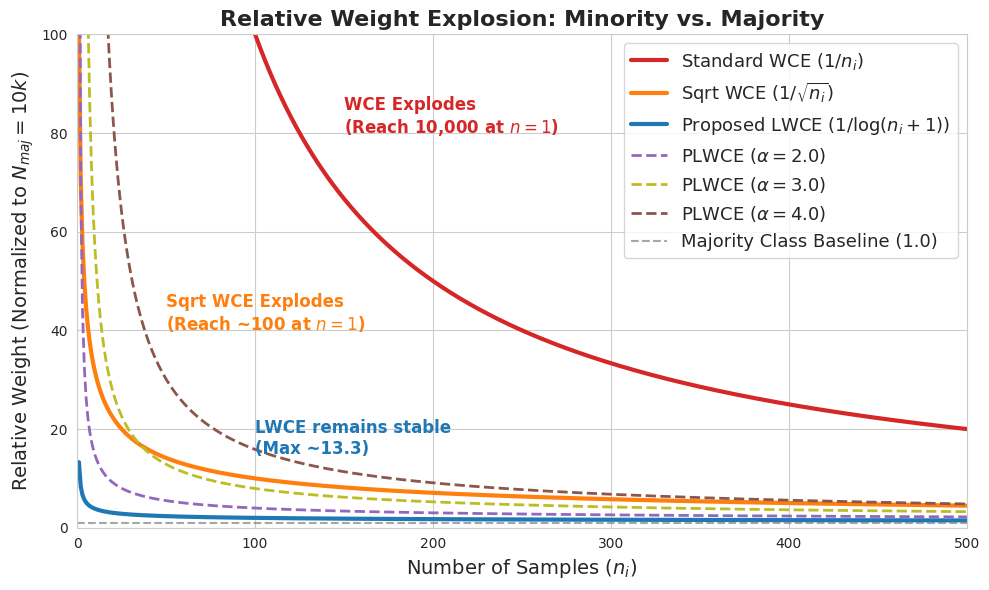

The matplotlib source for this figure:
import numpy as np
import matplotlib.pyplot as plt
import seaborn as sns

# --- 설정 ---
N_maj = 10000  # 다수 클래스 샘플 수 (기준점)
n_range = np.arange(1, N_maj + 1) # 1부터 10000까지

# --- 가중치 함수 정의 ---
def get_wce_weights(n):
    raw_weights = 1.0 / n
    # 다수 클래스(N_maj)의 가중치를 1.0으로 정규화
    return raw_weights / raw_weights[-1]

def get_wce_sq_weights(n):
    raw_weights = 1.0 / np.sqrt(n)
    # 다수 클래스(N_maj)의 가중치를 1.0으로 정규화
    return raw_weights / raw_weights[-1]

def get_lwce_weights(n, c=1):
    raw_weights = 1.0 / np.log(n + c)
    # 다수 클래스(N_maj)의 가중치를 1.0으로 정규화
    return raw_weights / raw_weights[-1]

def get_plwce_weights_norm(n, alpha, c=1):
    raw_weights = 1.0 / np.power(np.log(n + c), alpha)
    # 다수 클래스(N_maj)의 가중치를 1.0으로 정규화 (상대적 비교를 위해)
    return raw_weights / raw_weights[-1]

# --- 데이터 계산 ---
w_wce_norm = get_wce_weights(n_range)
w_wce_sq_norm = get_wce_sq_weights(n_range)
w_lwce_norm = get_lwce_weights(n_range)
w_plwce_alpha_2_0 = get_plwce_weights_norm(n_range, alpha=2.0) # 기본 LWCE
w_plwce_alpha_3_0 = get_plwce_weights_norm(n_range, alpha=3.0) # Sharp
w_plwce_alpha_4_0 = get_plwce_weights_norm(n_range, alpha=4.0) # Soft

# --- 시각화 ---
sns.set_style("whitegrid")
fig, ax1 = plt.subplots(figsize=(10, 6))

# 메인 그래프 (선형 스케일로 폭발적인 차이 강조)
zoom_idx = 500
ax1.plot(n_range[:zoom_idx], w_wce_norm[:zoom_idx], 
         color='#d62728', linewidth=3, label=r'Standard WCE ($1/n_i$)') # raw string 사용
ax1.plot(n_range[:zoom_idx], w_wce_sq_norm[:zoom_idx], 
         color='#ff7f0e', linewidth=3, label=r'Sqrt WCE ($1/\sqrt{n_i}$)') # \sqrt{...} 로 수정
ax1.plot(n_range[:zoom_idx], w_lwce_norm[:zoom_idx], 
         color='#1f77b4', linewidth=3, label=r'Proposed LWCE ($1/\log(n_i+1)$)')
ax1.plot(n_range[:zoom_idx], w_plwce_alpha_2_0[:zoom_idx], 
         color='#9467bd', linewidth=2, linestyle='--', label=r'PLWCE ($\alpha=2.0$)')
ax1.plot(n_range[:zoom_idx], w_plwce_alpha_3_0[:zoom_idx], 
         color='#bcbd22', linewidth=2, linestyle='--', label=r'PLWCE ($\alpha=3.0$)')
ax1.plot(n_range[:zoom_idx], w_plwce_alpha_4_0[:zoom_idx], 
         color='#8c564b', linewidth=2, linestyle='--', label=r'PLWCE ($\alpha=4.0$)')

# 기준선 (Majority Class Weight = 1.0)
ax1.axhline(y=1.0, color='gray', linestyle='--', alpha=0.7, label='Majority Class Baseline (1.0)')

# 꾸미기
ax1.set_title('Relative Weight Explosion: Minority vs. Majority', fontsize=16, fontweight='bold')
ax1.set_xlabel('Number of Samples ($n_i$)', fontsize=14)
ax1.set_ylabel('Relative Weight (Normalized to $N_{maj}=10k$)', fontsize=14)
ax1.legend(fontsize=13)
ax1.set_xlim(0, 500)  # 0~500 구간 확대
ax1.set_ylim(0, 100) # y축을 제한하여 WCE가 하늘을 뚫고 올라가는 것을 보여줌 (실제 값은 10000)

# WCE 폭발 지점에 텍스트 추가
ax1.text(150, 80, 'WCE Explodes\n(Reach 10,000 at $n=1$)', color='#d62728', fontsize=12, fontweight='bold')
ax1.text(50, 40, 'Sqrt WCE Explodes\n(Reach ~100 at $n=1$)', color='#ff7f0e', fontsize=12, fontweight='bold')
ax1.text(100, 15, 'LWCE remains stable\n(Max ~13.3)', color='#1f77b4', fontsize=12, fontweight='bold')

plt.tight_layout()
plt.savefig('wce_vs_lwce_relative_v3.pdf', bbox_inches='tight')
print("상대적 가중치 비교 그래프가 저장되었습니다.")
